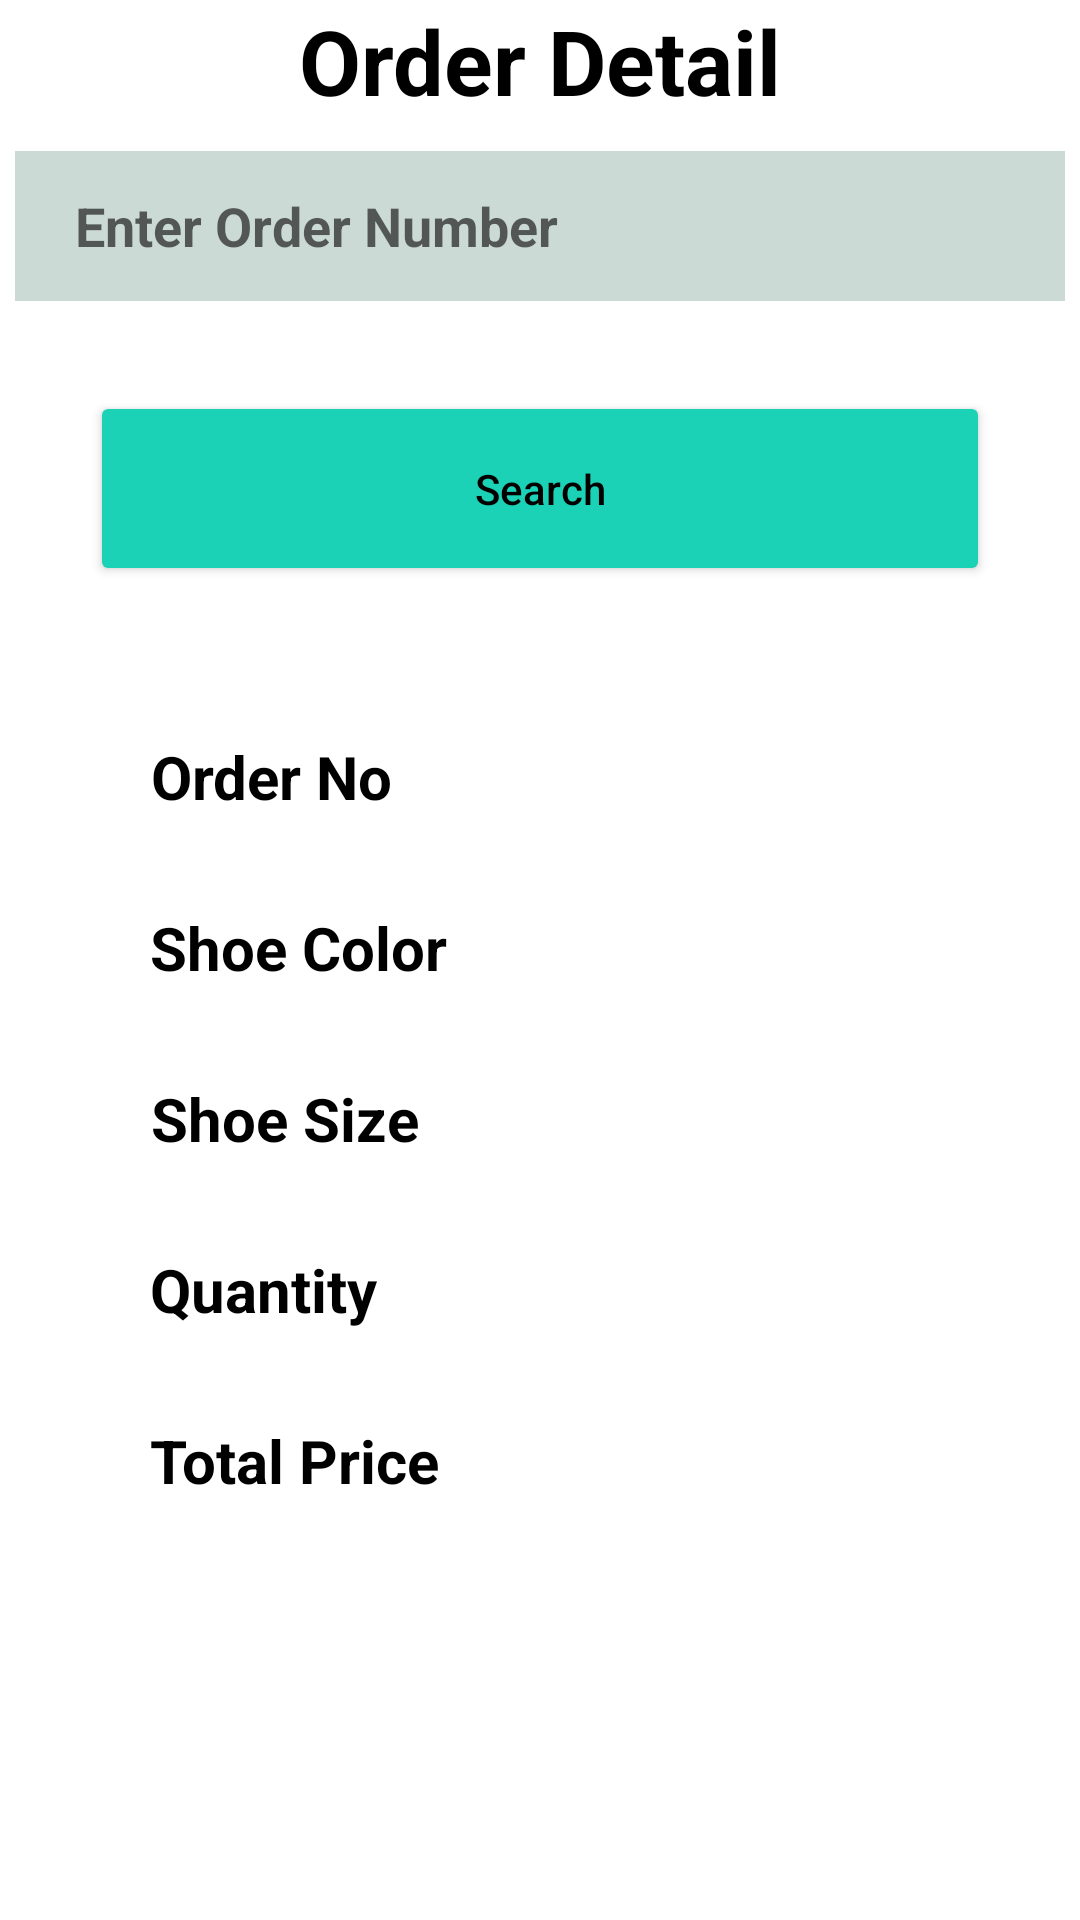

Android layout source for this screen:
<!-- AndroidManifest.xml: application theme Theme.ShoeApp -->
<!-- res/layout/activity_read_data.xml -->
<?xml version="1.0" encoding="utf-8"?>
<LinearLayout xmlns:android="http://schemas.android.com/apk/res/android"
    xmlns:app="http://schemas.android.com/apk/res-auto"
    xmlns:tools="http://schemas.android.com/tools"
    android:layout_width="match_parent"
    android:layout_height="match_parent"
    android:orientation="vertical"
    tools:context=".CustermerPart.ReadData">

    <TextView
        android:layout_width="match_parent"
        android:layout_height="wrap_content"
        android:text="Order Detail"
        android:gravity="center"
        android:textSize="30dp"
        android:textColor="@color/black"
        android:textStyle="bold"/>

    <EditText
        android:id="@+id/enterOrderNo"
        android:layout_marginTop="10dp"
        android:layout_width="350dp"
        android:layout_height="50dp"
        android:background="#CCDAD6"
        android:hint="Enter Order Number"
        android:paddingLeft="20dp"
        android:textColor="@color/black"
        android:layout_gravity="center"
        android:textStyle="bold"/>

    <Button
        android:id="@+id/search_btn"
        android:layout_width="300dp"
        android:layout_height="65dp"
        android:text="Search"
        android:textAllCaps="false"
        android:textColor="@color/black"
        android:backgroundTint="#1BD2B6"
        android:layout_marginTop="30dp"
        android:layout_gravity="center" />


    <LinearLayout
        android:layout_width="match_parent"
        android:layout_height="match_parent"
        android:layout_marginTop="20dp"
        android:orientation="horizontal">

        <LinearLayout
            android:layout_width="wrap_content"
            android:layout_height="match_parent"
            android:layout_weight="1"
            android:orientation="vertical">

            <TextView
                android:layout_width="wrap_content"
                android:layout_height="wrap_content"
                android:text="Order No"
                android:gravity="center"
                android:layout_marginTop="30dp"
                android:textSize="20dp"
                android:layout_marginLeft="50dp"
                android:textColor="@color/black"
                android:textStyle="bold"/>
            <TextView
                android:layout_width="wrap_content"
                android:layout_height="wrap_content"
                android:text="Shoe Color"
                android:gravity="center"
                android:layout_marginTop="30dp"
                android:textSize="20dp"
                android:layout_marginLeft="50dp"
                android:textColor="@color/black"
                android:textStyle="bold"/>
            <TextView
                android:layout_width="wrap_content"
                android:layout_height="wrap_content"
                android:text="Shoe Size"
                android:gravity="center"
                android:layout_marginTop="30dp"
                android:textSize="20dp"
                android:layout_marginLeft="50dp"
                android:textColor="@color/black"
                android:textStyle="bold"/>
            <TextView
                android:layout_width="wrap_content"
                android:layout_height="wrap_content"
                android:text="Quantity"
                android:gravity="center"
                android:layout_marginTop="30dp"
                android:textSize="20dp"
                android:layout_marginLeft="50dp"
                android:textColor="@color/black"
                android:textStyle="bold"/>
            <TextView
                android:layout_width="wrap_content"
                android:layout_height="wrap_content"
                android:text="Total Price"
                android:gravity="center"
                android:layout_marginTop="30dp"
                android:textSize="20dp"
                android:layout_marginLeft="50dp"
                android:textColor="@color/black"
                android:textStyle="bold"/>


        </LinearLayout>

        <LinearLayout
            android:layout_width="wrap_content"
            android:layout_height="match_parent"
            android:layout_weight="1"
            android:orientation="vertical">

            <TextView
                android:id="@+id/orderId"
                android:layout_width="wrap_content"
                android:layout_height="wrap_content"
                android:text=""
                android:gravity="center"
                android:layout_marginTop="30dp"
                android:textSize="20dp"
                android:layout_marginLeft="0dp"
                android:textColor="@color/black"
                android:textStyle="bold"/>
            <TextView
                android:id="@+id/shoeColor"
                android:layout_width="wrap_content"
                android:layout_height="wrap_content"
                android:text=""
                android:gravity="center"
                android:layout_marginTop="30dp"
                android:textSize="20dp"
                android:layout_marginLeft="0dp"
                android:textColor="@color/black"
                android:textStyle="bold"/>
            <TextView
                android:id="@+id/shoeSize"
                android:layout_width="wrap_content"
                android:layout_height="wrap_content"
                android:text=""
                android:gravity="center"
                android:layout_marginTop="30dp"
                android:textSize="20dp"
                android:layout_marginLeft="0dp"
                android:textColor="@color/black"
                android:textStyle="bold"/>
            <TextView
                android:id="@+id/shoeQty"
                android:layout_width="wrap_content"
                android:layout_height="wrap_content"
                android:text=""
                android:gravity="center"
                android:layout_marginTop="30dp"
                android:textSize="20dp"
                android:layout_marginLeft="0dp"
                android:textColor="@color/black"
                android:textStyle="bold"/>
            <TextView
                android:id="@+id/totalPrice"
                android:layout_width="wrap_content"
                android:layout_height="wrap_content"
                android:text=""
                android:gravity="center"
                android:layout_marginTop="30dp"
                android:textSize="24dp"
                android:layout_marginLeft="0dp"
                android:textColor="@color/black"
                android:textStyle="bold"/>

        </LinearLayout>

    </LinearLayout>

</LinearLayout>
<!-- resources referenced by this layout -->
<resources>
  <color name="black">#FF000000</color>
  <style name="Theme.ShoeApp" parent="Theme.MaterialComponents.DayNight.NoActionBar">
          
          <item name="colorPrimary">@color/purple_500</item>
          <item name="colorPrimaryVariant">@color/purple_700</item>
          <item name="colorOnPrimary">@color/white</item>
          
          <item name="colorSecondary">@color/teal_200</item>
          <item name="colorSecondaryVariant">@color/teal_700</item>
          <item name="colorOnSecondary">@color/black</item>
          
          <item name="android:statusBarColor" tools:targetApi="l">?attr/colorPrimaryVariant</item>
          
  
  
      </style>
  <color name="purple_500">#0DA89E</color>
  <color name="purple_700">#00688B</color>
  <color name="white">#FFFFFFFF</color>
  <color name="teal_200">#FF03DAC5</color>
  <color name="teal_700">#FF018786</color>
</resources>
